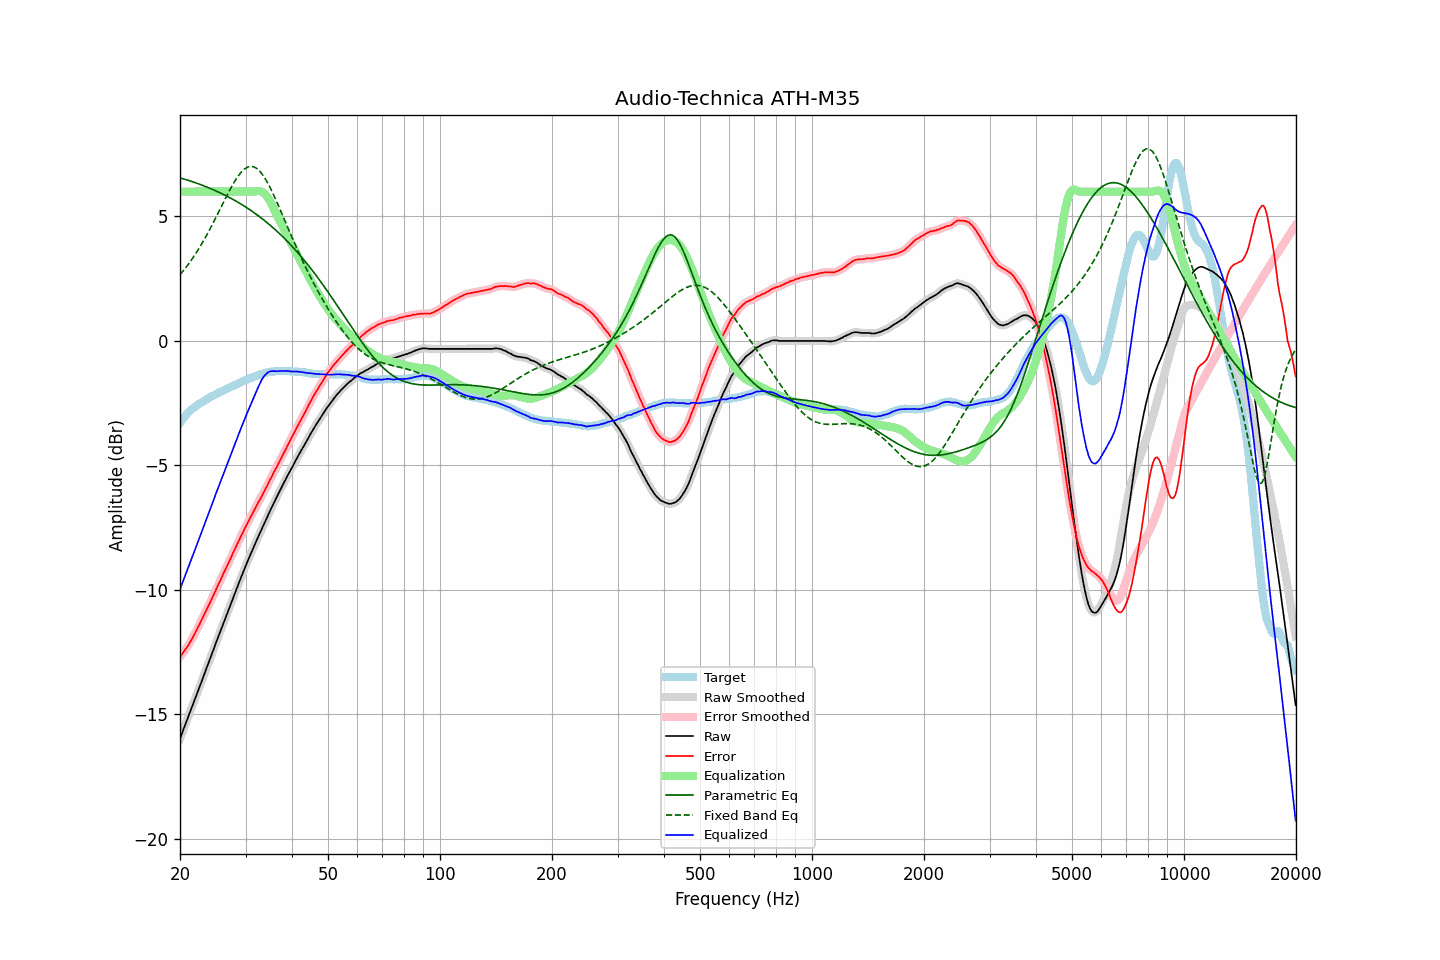

The file beside this chart, header and first rows:
frequency, raw, error, smoothed, error_smoothed, equalization, parametric_eq, fixed_band_eq, equalized_raw, equalized_smoothed, target
20.00, -15.98, -12.69, -15.98, -12.69, 6.00, 6.55, 2.66, -9.98, -9.98, -3.29
20.20, -15.81, -12.61, -15.81, -12.61, 6.00, 6.54, 2.73, -9.81, -9.81, -3.20
20.40, -15.64, -12.52, -15.64, -12.52, 6.00, 6.52, 2.81, -9.64, -9.64, -3.12
20.61, -15.47, -12.42, -15.47, -12.43, 6.00, 6.50, 2.89, -9.47, -9.47, -3.05
20.81, -15.30, -12.34, -15.30, -12.34, 6.00, 6.48, 2.98, -9.30, -9.30, -2.96
21.02, -15.13, -12.25, -15.13, -12.24, 6.00, 6.46, 3.06, -9.13, -9.13, -2.88
21.23, -14.96, -12.14, -14.96, -12.14, 6.00, 6.44, 3.15, -8.96, -8.96, -2.82
21.44, -14.79, -12.03, -14.79, -12.03, 6.00, 6.41, 3.24, -8.79, -8.79, -2.76
21.66, -14.62, -11.91, -14.62, -11.91, 6.00, 6.39, 3.34, -8.62, -8.62, -2.71
21.87, -14.45, -11.79, -14.45, -11.79, 6.00, 6.37, 3.43, -8.45, -8.45, -2.66
22.09, -14.28, -11.67, -14.28, -11.67, 6.00, 6.35, 3.53, -8.28, -8.28, -2.61
22.31, -14.11, -11.55, -14.11, -11.54, 6.00, 6.32, 3.63, -8.11, -8.11, -2.56
22.54, -13.93, -11.41, -13.93, -11.41, 6.00, 6.30, 3.74, -7.93, -7.93, -2.52
22.76, -13.76, -11.28, -13.76, -11.28, 6.00, 6.28, 3.84, -7.76, -7.76, -2.48
22.99, -13.59, -11.14, -13.59, -11.14, 6.00, 6.25, 3.95, -7.59, -7.59, -2.45
23.22, -13.41, -11.00, -13.41, -11.00, 6.00, 6.23, 4.07, -7.41, -7.41, -2.41
23.45, -13.24, -10.87, -13.24, -10.87, 6.00, 6.20, 4.18, -7.24, -7.24, -2.37
23.69, -13.07, -10.74, -13.07, -10.74, 6.00, 6.18, 4.30, -7.07, -7.07, -2.33
23.92, -12.90, -10.60, -12.90, -10.61, 6.00, 6.15, 4.42, -6.90, -6.90, -2.29
24.16, -12.72, -10.47, -12.72, -10.47, 6.00, 6.12, 4.54, -6.72, -6.72, -2.24
24.40, -12.55, -10.33, -12.55, -10.33, 6.00, 6.10, 4.66, -6.55, -6.55, -2.21
24.65, -12.38, -10.20, -12.37, -10.19, 6.00, 6.07, 4.79, -6.38, -6.37, -2.19
24.89, -12.20, -10.04, -12.20, -10.05, 6.00, 6.04, 4.91, -6.20, -6.20, -2.16
25.14, -12.03, -9.91, -12.03, -9.91, 6.00, 6.01, 5.04, -6.03, -6.03, -2.12
25.39, -11.86, -9.77, -11.86, -9.77, 6.00, 5.98, 5.17, -5.86, -5.86, -2.09
25.65, -11.69, -9.64, -11.69, -9.64, 6.00, 5.95, 5.30, -5.69, -5.69, -2.05
25.91, -11.52, -9.49, -11.52, -9.50, 6.00, 5.92, 5.43, -5.52, -5.52, -2.03
26.16, -11.35, -9.35, -11.35, -9.36, 6.00, 5.89, 5.56, -5.35, -5.35, -2.00
26.43, -11.18, -9.22, -11.18, -9.22, 6.00, 5.86, 5.69, -5.18, -5.18, -1.96
26.69, -11.01, -9.08, -11.01, -9.08, 6.00, 5.82, 5.82, -5.01, -5.01, -1.93
26.96, -10.84, -8.94, -10.84, -8.95, 6.00, 5.79, 5.94, -4.84, -4.84, -1.90
27.23, -10.67, -8.81, -10.67, -8.80, 6.00, 5.75, 6.07, -4.67, -4.67, -1.86
27.50, -10.50, -8.67, -10.50, -8.66, 6.00, 5.72, 6.19, -4.50, -4.50, -1.83
27.77, -10.33, -8.52, -10.33, -8.52, 6.00, 5.68, 6.30, -4.33, -4.33, -1.81
28.05, -10.16, -8.39, -10.16, -8.38, 6.00, 5.65, 6.41, -4.16, -4.16, -1.77
28.33, -10.00, -8.24, -10.00, -8.25, 6.00, 5.61, 6.51, -4.00, -4.00, -1.75
28.62, -9.83, -8.11, -9.83, -8.11, 6.00, 5.57, 6.61, -3.83, -3.83, -1.73
28.90, -9.67, -7.98, -9.67, -7.98, 6.00, 5.54, 6.70, -3.67, -3.67, -1.69
29.19, -9.50, -7.83, -9.50, -7.84, 6.00, 5.50, 6.78, -3.50, -3.50, -1.67
29.48, -9.34, -7.72, -9.34, -7.71, 6.00, 5.46, 6.84, -3.34, -3.34, -1.62
29.78, -9.17, -7.57, -9.17, -7.58, 6.00, 5.42, 6.90, -3.17, -3.17, -1.60
30.08, -9.01, -7.44, -9.01, -7.45, 6.00, 5.38, 6.95, -3.01, -3.01, -1.57
30.38, -8.86, -7.32, -8.86, -7.32, 6.00, 5.33, 6.98, -2.86, -2.86, -1.54
30.68, -8.71, -7.20, -8.71, -7.19, 6.00, 5.29, 7.00, -2.71, -2.71, -1.51
30.99, -8.56, -7.07, -8.56, -7.07, 6.00, 5.25, 7.02, -2.56, -2.56, -1.49
31.30, -8.41, -6.95, -8.41, -6.95, 6.00, 5.20, 7.01, -2.41, -2.41, -1.46
31.61, -8.26, -6.82, -8.26, -6.82, 6.00, 5.16, 6.99, -2.26, -2.26, -1.44
31.93, -8.11, -6.69, -8.11, -6.70, 6.01, 5.11, 6.96, -2.10, -2.10, -1.42
32.24, -7.97, -6.57, -7.97, -6.58, 6.02, 5.06, 6.92, -1.95, -1.95, -1.40
32.57, -7.83, -6.46, -7.83, -6.46, 6.02, 5.02, 6.86, -1.81, -1.80, -1.37
32.89, -7.69, -6.35, -7.69, -6.34, 6.02, 4.97, 6.79, -1.67, -1.67, -1.34
33.22, -7.54, -6.22, -7.54, -6.22, 5.99, 4.92, 6.71, -1.55, -1.55, -1.32
33.55, -7.40, -6.09, -7.40, -6.10, 5.95, 4.87, 6.62, -1.44, -1.45, -1.30
33.89, -7.26, -5.96, -7.26, -5.97, 5.89, 4.81, 6.52, -1.37, -1.36, -1.30
34.23, -7.12, -5.85, -7.12, -5.84, 5.82, 4.76, 6.41, -1.30, -1.30, -1.27
34.57, -6.97, -5.71, -6.97, -5.72, 5.72, 4.71, 6.29, -1.25, -1.25, -1.26
34.92, -6.83, -5.58, -6.83, -5.59, 5.61, 4.65, 6.17, -1.22, -1.23, -1.25
35.27, -6.70, -5.47, -6.70, -5.46, 5.48, 4.60, 6.04, -1.22, -1.21, -1.23
35.62, -6.56, -5.33, -6.56, -5.33, 5.35, 4.54, 5.90, -1.21, -1.21, -1.24
35.97, -6.43, -5.20, -6.43, -5.21, 5.21, 4.48, 5.76, -1.21, -1.22, -1.23
... 635 more rows
